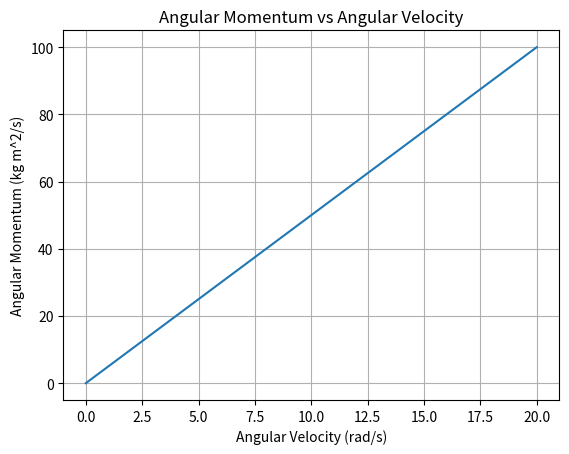

Recreate this plot in Python.
%matplotlib inline
import numpy as np
import matplotlib.pyplot as plt

def main():
    # Angular Momentum L = I * omega
    I = 5.0
    omega = np.linspace(0, 20, 100)
    L = I * omega
    plt.plot(omega, L)
    plt.title('Angular Momentum vs Angular Velocity')
    plt.xlabel('Angular Velocity (rad/s)')
    plt.ylabel('Angular Momentum (kg m^2/s)')
    plt.grid(True)
    plt.show()

if __name__ == '__main__':
    main()
